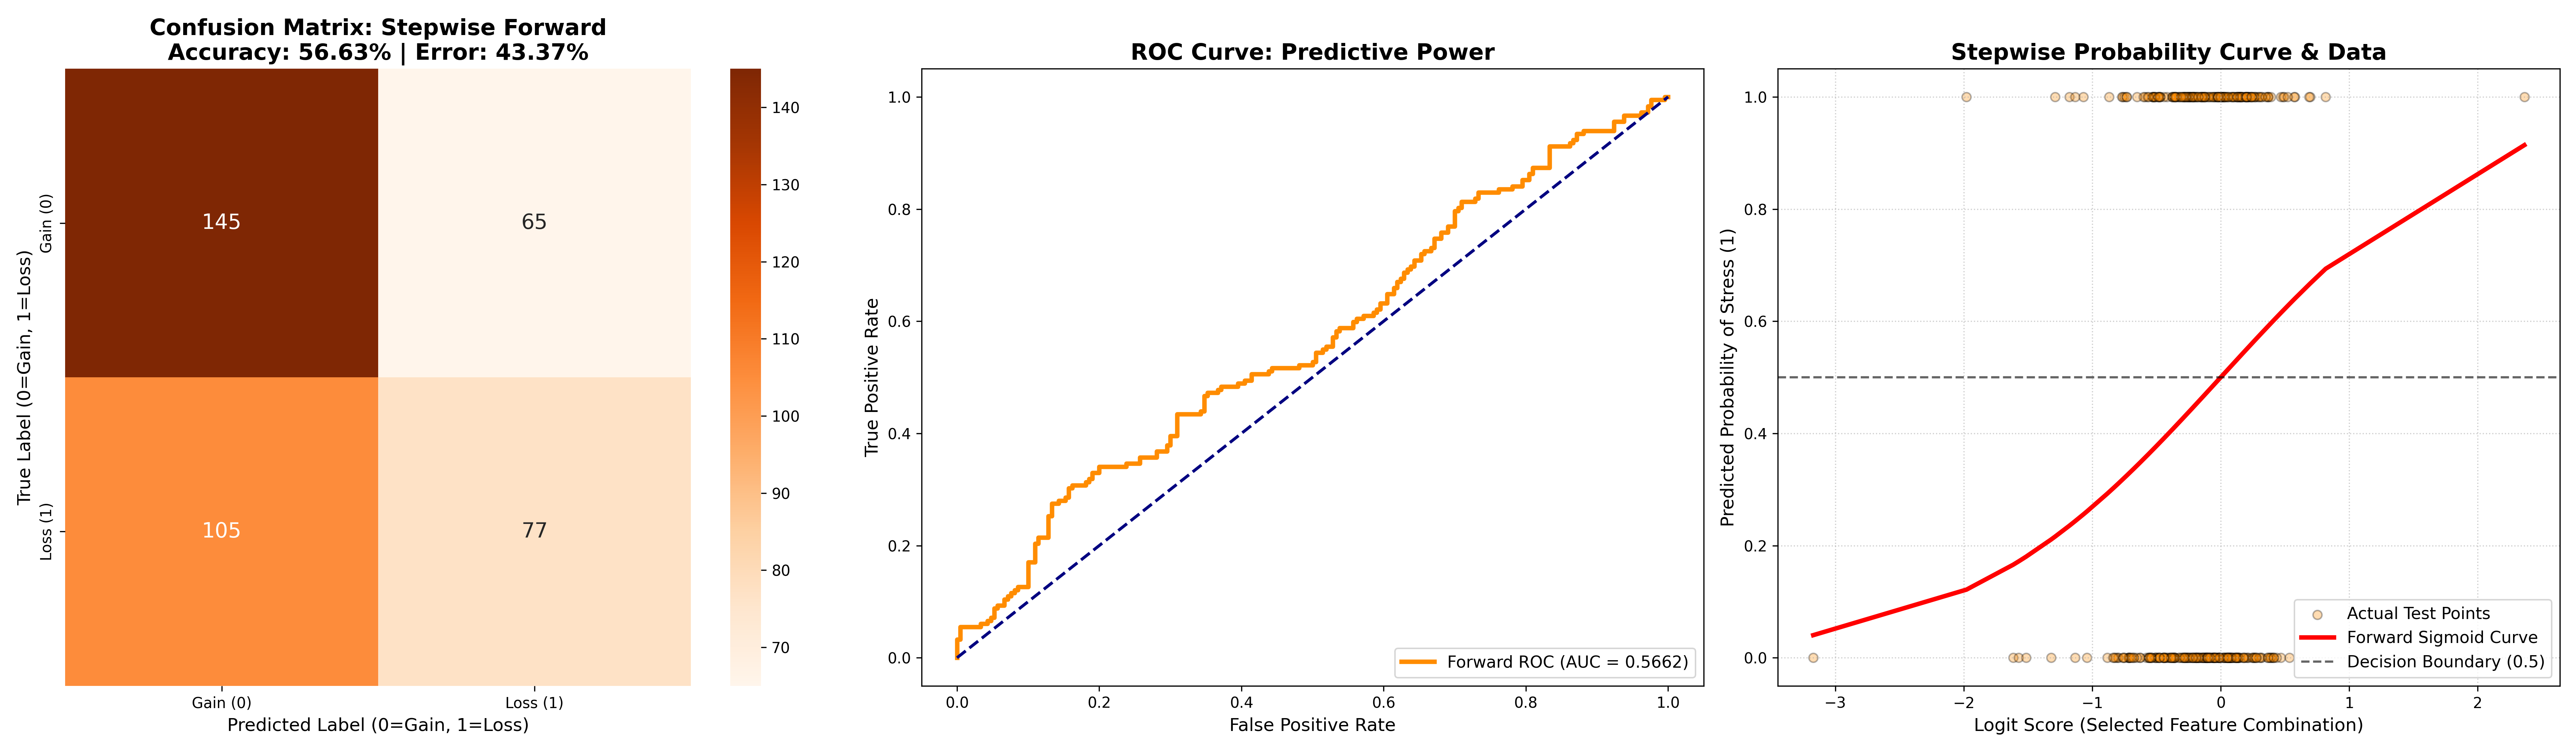

The file beside this chart, header and first rows:
Metric, Value
AUC Score, 0.5662
Accuracy, 0.5663
Classification Error, 0.4337
TN, 145.0
FP, 65.0
FN, 105.0
TP, 77.0
